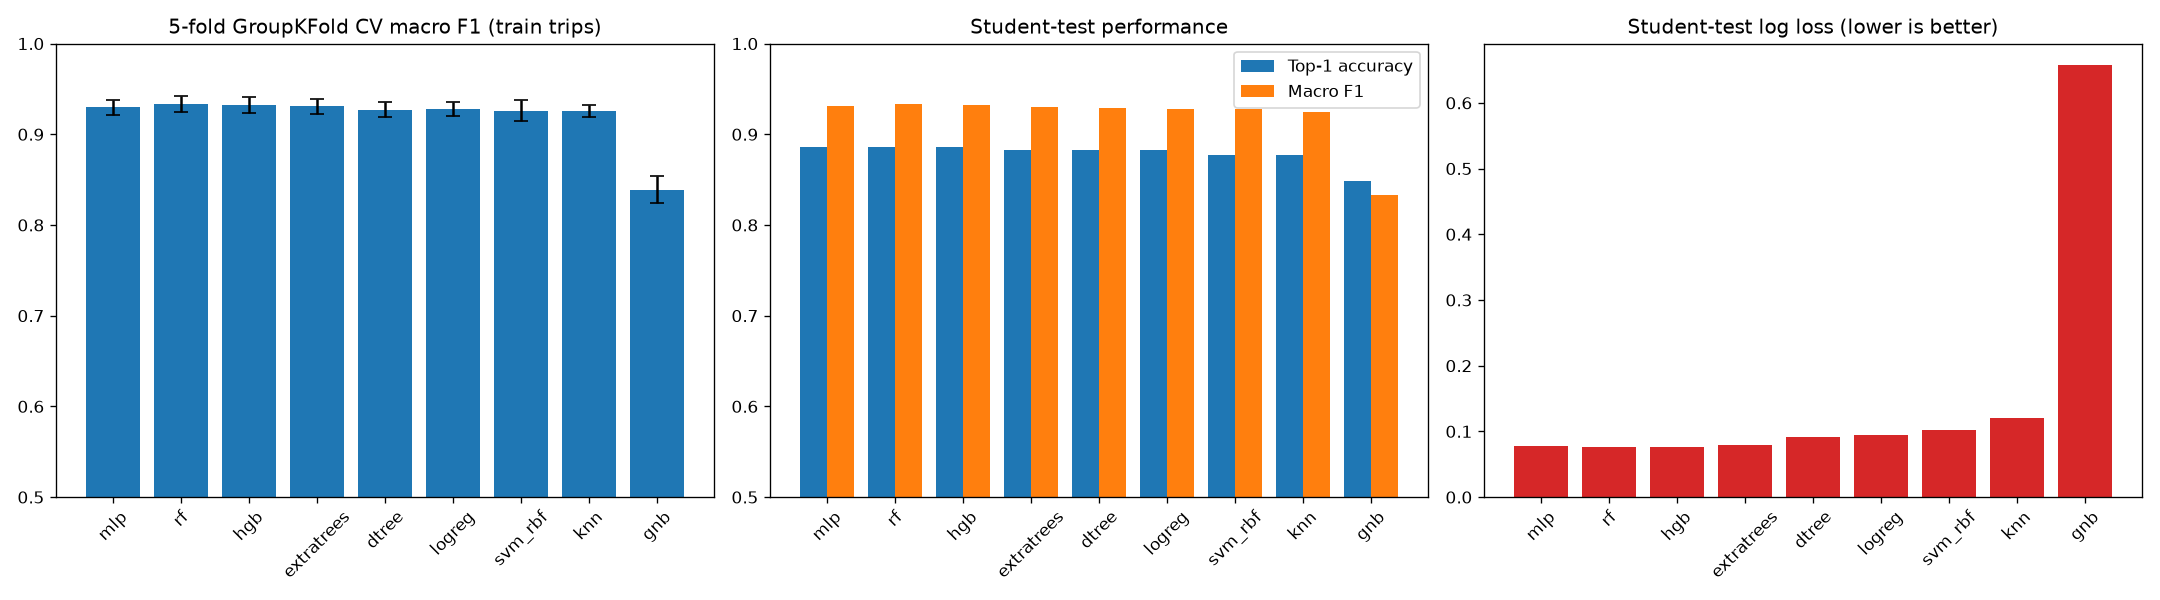

Values plotted in this chart, from the file beside it:
Model, Algorithm family, Key configuration, CV macro F1, Top-1 accuracy (student test), Route continuity (classifier only), Student-test macro F1, Log loss (student test), Inference time (s, all student-test rows…, Train time (s)
mlp, Neural network, StandardScaler + MLP (64,32), ReLU, Adam…, 0.9298 ± 0.0085, 0.8864, 0.9468, 0.9312, 0.0773, 0.039, 11.6
rf, Ensemble (bagging), 200 trees, min_samples_leaf=5, max_featu…, 0.9329 ± 0.0089, 0.8861, 0.9381, 0.9333, 0.0762, 2.12, 107.2
hgb, Boosting, lr=0.1, max_iter=300, max_leaf_nodes=31,…, 0.9324 ± 0.0085, 0.886, 0.94, 0.9321, 0.076, 0.123, 2.0
extratrees, Ensemble (bagging), 200 trees, min_samples_leaf=5, 0.9308 ± 0.0080, 0.8828, 0.937, 0.9299, 0.0798, 2.746, 28.6
dtree, Tree-based, max_depth=10, min_samples_leaf=20, 0.9272 ± 0.0083, 0.8826, 0.9345, 0.9288, 0.0914, 0.009, 2.6
logreg, Linear / probabilistic, StandardScaler + L2 logistic regression,…, 0.9281 ± 0.0079, 0.8822, 0.9416, 0.9275, 0.0944, 0.012, 0.4
svm_rbf, Kernel-based, StandardScaler + RBF SVC, C=1, Platt-sca…, 0.9262 ± 0.0113, 0.8775, 0.9395, 0.9274, 0.1024, 11.56, 9.5
knn, Instance-based, StandardScaler + KNN, k=25, distance-wei…, 0.9257 ± 0.0071, 0.8771, 0.9351, 0.9246, 0.1201, 29.39, 0.0
gnb, Linear / probabilistic, Gaussian Naive Bayes, var_smoothing=1e-9, 0.8389 ± 0.0150, 0.8489, 0.9215, 0.8334, 0.6573, 0.02, 0.1
